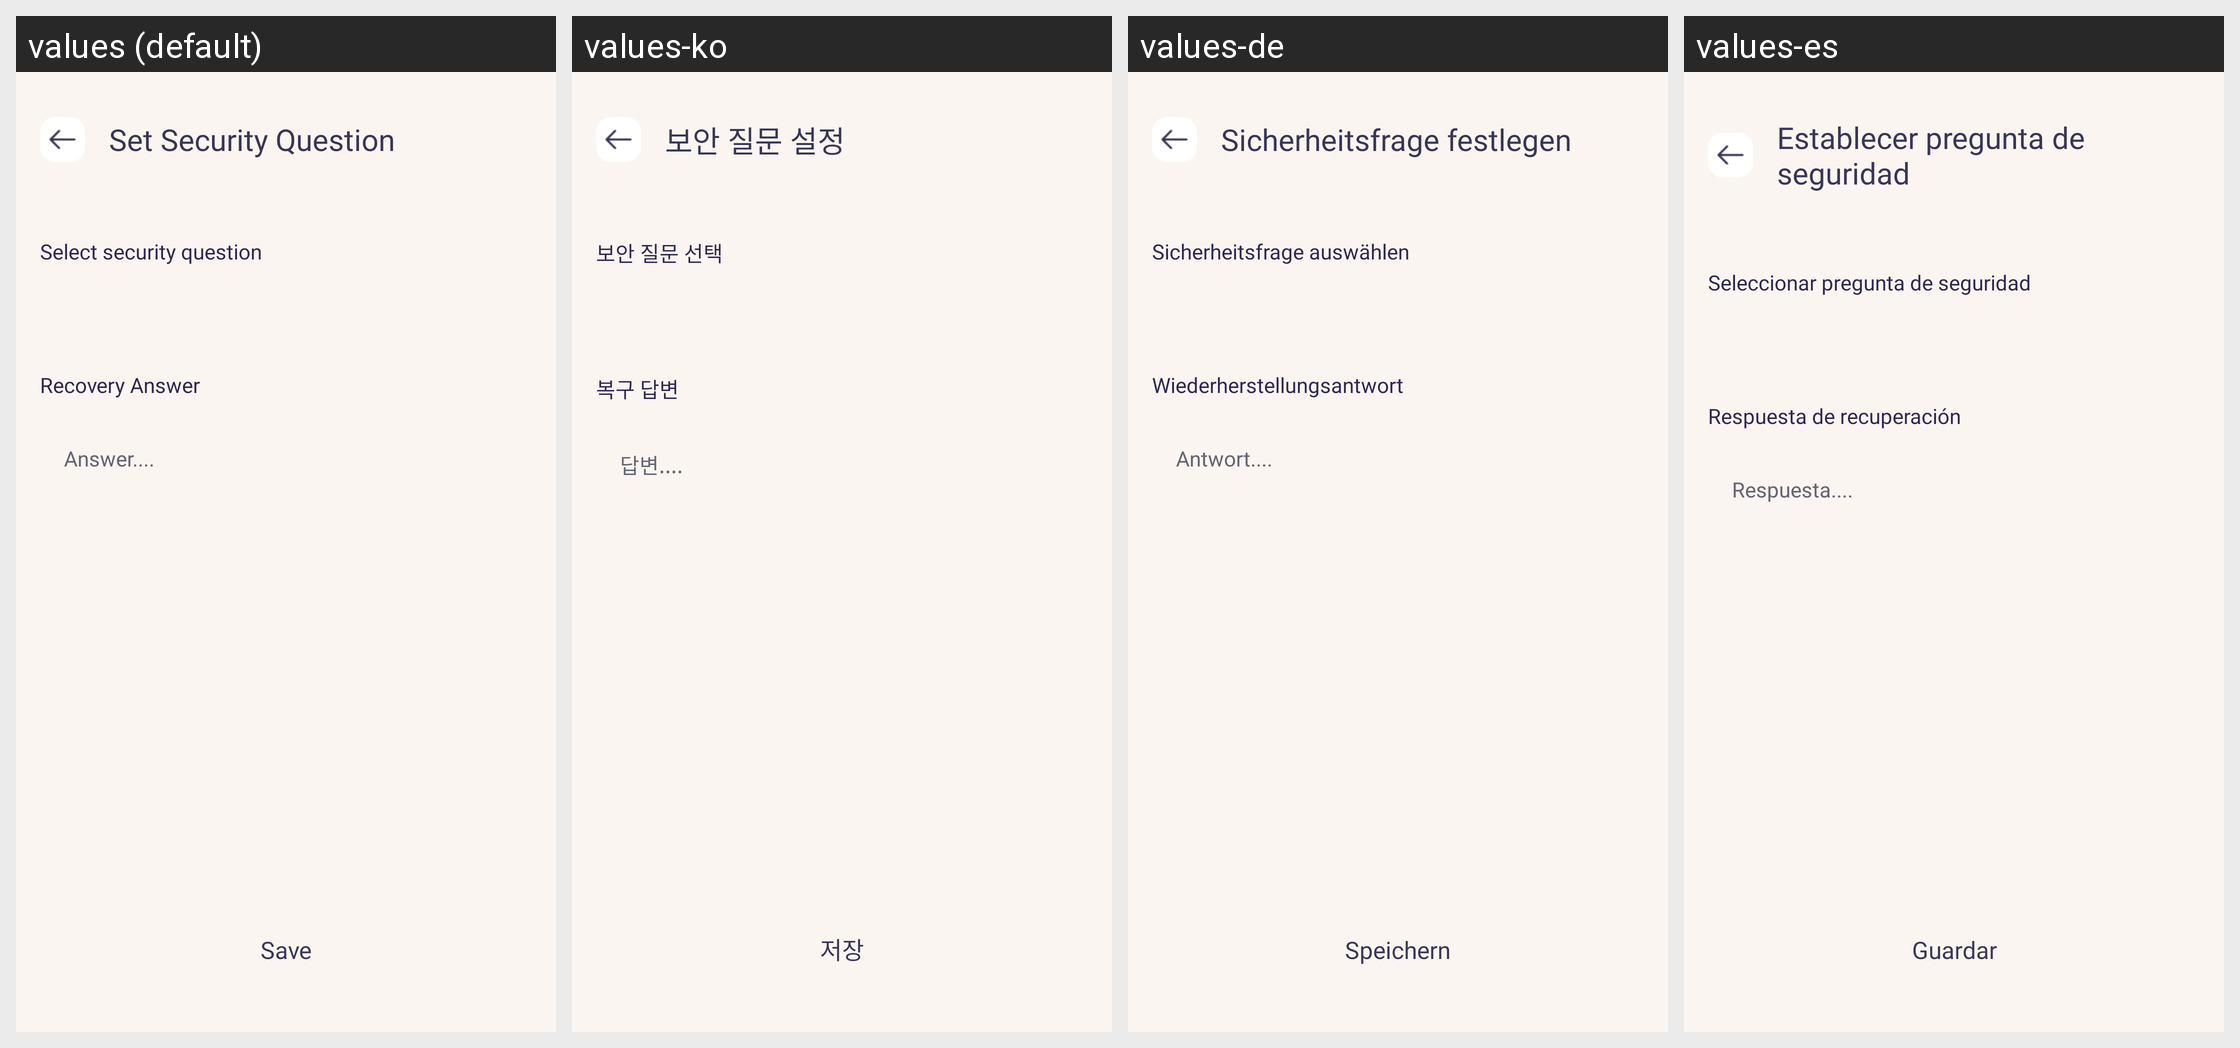

Strings drawn on this Android screen and how each of the app's shown locales translates them:
Android screen res/layout/activity_security_question.xml rendered under 4 locales, left to right: values (default), values-ko, values-de, values-es. Device: Nexus 5 (rendered at 1080×1920; each locale shown at half size, 540×960, under a caption strip naming it); theme Theme.MyApplication.
Other locales in the repository, not shown: values-ar, values-bn, values-en, values-fr, values-hi, values-in, values-it, values-pt, values-ru, values-vi.
Strings drawn on this screen, with the default value and each locale's value (text and hints the layout hard-codes, and strings that could not be matched under every locale, appear in the picture but are not listed):

set_security_question
  values: Set Security Question
  values-ko: 보안 질문 설정
  values-de: Sicherheitsfrage festlegen
  values-es: Establecer pregunta de seguridad

select_security_question
  values: Select security question
  values-ko: 보안 질문 선택
  values-de: Sicherheitsfrage auswählen
  values-es: Seleccionar pregunta de seguridad

recovery_answer
  values: Recovery Answer
  values-ko: 복구 답변
  values-de: Wiederherstellungsantwort
  values-es: Respuesta de recuperación

answer
  values: Answer....
  values-ko: 답변....
  values-de: Antwort....
  values-es: Respuesta....

save
  values: Save
  values-ko: 저장
  values-de: Speichern
  values-es: Guardar
